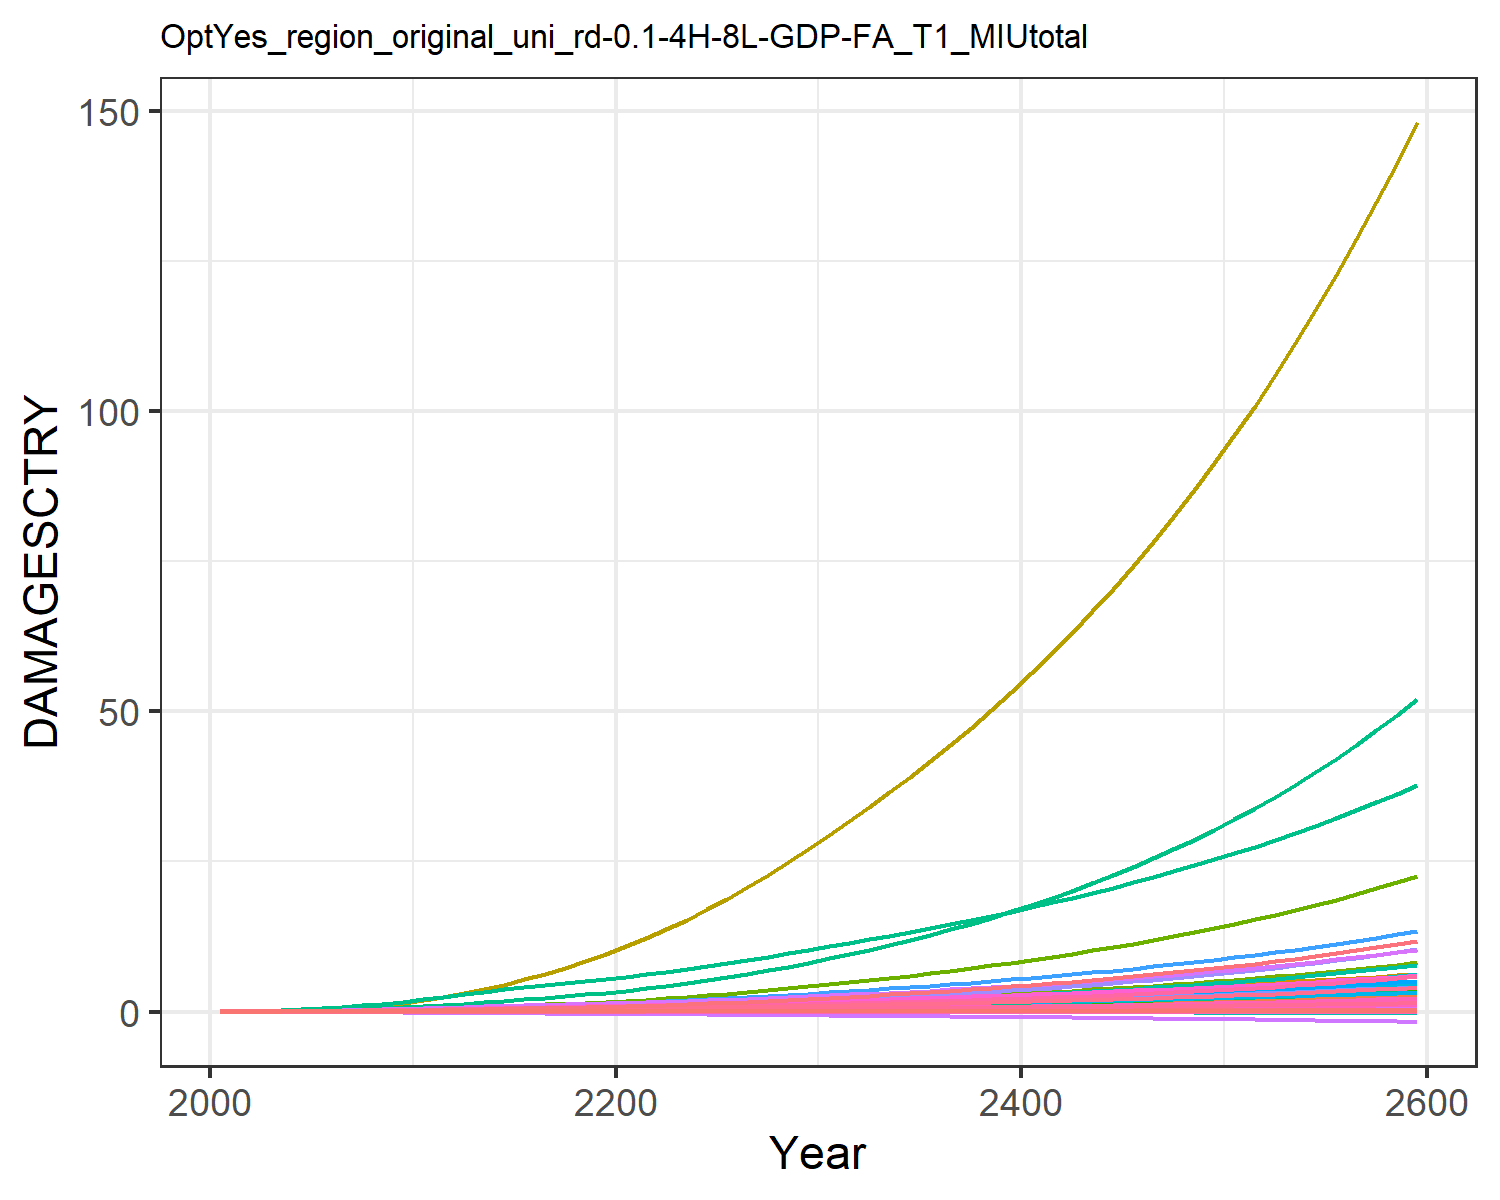

Source data for this figure (header and first rows):
9.31785260838142e-6, 0.0003608619853795658, 1.0946381900809916e-5, 0.004765314077660638, 0.0018665133772867214, -2.8555077691104798e-5, 0.004069308976660987, -0.0011605177616461034, 7.170073115505463e-5, 1.2427679935976366e-5, -0.0006685173286926385, 7.403306069728318e-5, 0.00010175885351298185, 0.0019734179289593685, -3.319763079162955e-5, 0.0005294688058474064, 6.76897506562309e-5, -2.951047924832515e-5, -0.00022142116662110482, 1.7791280022773245e-5, 0.00014844423762505837, 0.013735724312249, 3.315999472221272e-5, 0.000124818396085883
2.168433191671202e-5, 0.0008694, 2.1634986937349208e-5, 0.009605, 0.003498, -4.5502052425847e-5, 0.008096, -0.001716, 0.0001236, 2.8088925791745816e-5, -0.0009383, 0.0001674, 0.0002286, 0.003744, -4.860173315555991e-5, 0.001055, 0.0001229, -4.603260274038859e-5, -0.0003595, 3.283823265020875e-5, 0.0002829, 0.02567, 6.0304533249430226e-5, 0.0002349
5.246808671382246e-5, 0.001896, 3.9904828204168355e-5, 0.01774, 0.00623, -7.591382669494974e-5, 0.01287, -0.002591, 0.0002253, 6.0692857984376756e-5, -0.001369, 0.000356, 0.0004905, 0.007502, -7.221502317280475e-5, 0.00194, 0.0002116, -7.501262141949753e-5, -0.0006112, 5.743063186032312e-5, 0.0005118, 0.04544, 0.0001039, 0.0004671
0.0001118, 0.003773, 6.841354853334742e-5, 0.03002, 0.01024, -0.0001165, 0.01942, -0.00366, 0.0003773, 0.000119, -0.001856, 0.0006905, 0.0009548, 0.01372, -9.621295524264858e-5, 0.00327, 0.0003369, -0.0001123, -0.0009541, 9.261992636124545e-5, 0.0008511, 0.07402, 0.0001656, 0.0008477
0.0002138, 0.0069, 0.0001095, 0.04719, 0.01563, -0.0001678, 0.02747, -0.004898, 0.0005909, 0.0002146, -0.002372, 0.001234, 0.001709, 0.02314, -0.0001162, 0.005121, 0.0004997, -0.0001573, -0.001394, 0.0001388, 0.001311, 0.1119, 0.0002457, 0.001419
0.0003663, 0.01135, 0.0001643, 0.06849, 0.02226, -0.0002278, 0.03667, -0.006216, 0.0008683, 0.0003477, -0.002863, 0.001986, 0.002748, 0.03577, -0.0001269, 0.007408, 0.0006931, -0.0002077, -0.001919, 0.000194, 0.001878, 0.1575, 0.0003408, 0.002178
0.0005772, 0.01721, 0.000234, 0.09415, 0.03016, -0.0002955, 0.0468, -0.007565, 0.001211, 0.0005192, -0.003305, 0.002953, 0.004078, 0.05183, -0.0001249, 0.01015, 0.0009181, -0.000262, -0.00252, 0.0002586, 0.002558, 0.2112, 0.0004512, 0.003133
0.0008603, 0.02505, 0.000319, 0.1252, 0.03943, -0.0003697, 0.05803, -0.008944, 0.001619, 0.0007438, -0.003699, 0.00422, 0.005807, 0.07212, -0.0001078, 0.01346, 0.001177, -0.0003186, -0.003187, 0.000333, 0.003356, 0.2734, 0.0005779, 0.004329
0.001221, 0.03521, 0.0004183, 0.162, 0.04995, -0.0004485, 0.07022, -0.01033, 0.002083, 0.001027, -0.004037, 0.005824, 0.007978, 0.09686, -7.527446972794094e-5, 0.01736, 0.001465, -0.0003762, -0.003906, 0.0004163, 0.004262, 0.3433, 0.0007191, 0.005775
0.00166, 0.04797, 0.0005299, 0.2043, 0.06149, -0.0005302, 0.08314, -0.01168, 0.002589, 0.001373, -0.004321, 0.007793, 0.01061, 0.126, -2.9737201139684894e-5, 0.02183, 0.001777, -0.0004335, -0.004657, 0.0005067, 0.005257, 0.4196, 0.0008722, 0.007466
0.00215, 0.06185, 0.0006613, 0.2464, 0.07386, -0.0006233, 0.09808, -0.01318, 0.00317, 0.001732, -0.004627, 0.009868, 0.01335, 0.1581, 2.439852759817729e-5, 0.02625, 0.00211, -0.0004984, -0.005515, 0.0006029, 0.006321, 0.5009, 0.001035, 0.009303
0.002656, 0.07546, 0.0008128, 0.2836, 0.08633, -0.0007295, 0.1153, -0.01482, 0.003817, 0.002065, -0.004977, 0.01183, 0.01587, 0.1916, 7.833369673049988e-5, 0.03011, 0.002446, -0.0005736, -0.006487, 0.0007, 0.007391, 0.5833, 0.001199, 0.0112
0.003142, 0.08957, 0.000977, 0.3223, 0.0992, -0.0008434, 0.1344, -0.01657, 0.004486, 0.002394, -0.005371, 0.01381, 0.01837, 0.2249, 0.0001247, 0.03411, 0.002797, -0.0006561, -0.007522, 0.000801, 0.008493, 0.669, 0.001371, 0.01306
0.003612, 0.1042, 0.001144, 0.3585, 0.1112, -0.0009581, 0.1539, -0.01822, 0.005128, 0.002712, -0.005753, 0.01579, 0.0208, 0.2589, 0.0001571, 0.03782, 0.003128, -0.0007414, -0.008554, 0.0008962, 0.009517, 0.7499, 0.001533, 0.01493
0.004041, 0.1189, 0.00131, 0.3917, 0.1222, -0.001072, 0.1735, -0.01979, 0.005721, 0.003009, -0.006148, 0.01772, 0.02309, 0.2925, 0.0001669, 0.04118, 0.003434, -0.0008301, -0.009568, 0.0009838, 0.01044, 0.8246, 0.001684, 0.01675
0.004406, 0.1334, 0.001472, 0.4216, 0.1317, -0.001185, 0.1932, -0.02126, 0.006247, 0.003277, -0.006556, 0.01955, 0.02517, 0.3248, 0.0001495, 0.04417, 0.00371, -0.0009221, -0.01055, 0.001062, 0.01124, 0.8914, 0.001819, 0.01846
0.004726, 0.148, 0.001632, 0.4494, 0.1403, -0.001296, 0.2134, -0.02268, 0.006724, 0.003521, -0.006974, 0.0213, 0.02708, 0.3565, 0.0001119, 0.04691, 0.003966, -0.001016, -0.01151, 0.001134, 0.01195, 0.9533, 0.001945, 0.0201
0.005012, 0.1625, 0.001795, 0.4758, 0.1484, -0.001407, 0.2344, -0.02407, 0.007167, 0.003746, -0.007391, 0.02299, 0.02886, 0.3878, 6.023599178117352e-5, 0.04948, 0.004207, -0.001112, -0.01245, 0.001202, 0.01261, 1.012, 0.002064, 0.02168
0.005274, 0.1771, 0.001962, 0.5013, 0.156, -0.001517, 0.2563, -0.02545, 0.007589, 0.003955, -0.007798, 0.02463, 0.03052, 0.4191, -4.590347095967179e-7, 0.05193, 0.004439, -0.001209, -0.01338, 0.001267, 0.01323, 1.068, 0.002178, 0.02321
0.00552, 0.1918, 0.002135, 0.5264, 0.1634, -0.001628, 0.2794, -0.02683, 0.008, 0.004153, -0.008192, 0.02624, 0.03209, 0.4505, -6.645381375211431e-5, 0.05432, 0.004665, -0.001307, -0.01431, 0.00133, 0.01382, 1.123, 0.002289, 0.02471
0.005787, 0.2078, 0.002319, 0.5542, 0.1715, -0.001742, 0.3037, -0.02824, 0.008423, 0.004365, -0.008577, 0.02798, 0.03378, 0.4849, -0.0001353, 0.05698, 0.00491, -0.001408, -0.01527, 0.001399, 0.01447, 1.183, 0.002409, 0.02632
0.00609, 0.2258, 0.002519, 0.5863, 0.1806, -0.001861, 0.3295, -0.0297, 0.00887, 0.004604, -0.008954, 0.02994, 0.03568, 0.5235, -0.0002058, 0.06005, 0.005184, -0.001513, -0.01628, 0.001475, 0.01521, 1.251, 0.002544, 0.02811
0.006409, 0.2466, 0.002733, 0.6204, 0.1903, -0.001984, 0.3569, -0.0312, 0.009332, 0.004885, -0.009319, 0.0322, 0.0379, 0.5646, -0.0002765, 0.0633, 0.005472, -0.00162, -0.01731, 0.001556, 0.01598, 1.322, 0.002686, 0.02997
0.006742, 0.2692, 0.002959, 0.6564, 0.2004, -0.002109, 0.3857, -0.03274, 0.009811, 0.005183, -0.009673, 0.03464, 0.04025, 0.6081, -0.000347, 0.06672, 0.005771, -0.00173, -0.01837, 0.00164, 0.01679, 1.397, 0.002833, 0.03191
0.007088, 0.2934, 0.0032, 0.6941, 0.211, -0.002238, 0.4162, -0.03434, 0.01031, 0.005493, -0.01002, 0.03721, 0.0427, 0.6538, -0.0004167, 0.07029, 0.006082, -0.001841, -0.01947, 0.001727, 0.01764, 1.475, 0.002986, 0.0339
0.007449, 0.3189, 0.003454, 0.7335, 0.2221, -0.002371, 0.4485, -0.03598, 0.01082, 0.005815, -0.01035, 0.03991, 0.04524, 0.7019, -0.0004856, 0.07402, 0.006403, -0.001955, -0.02059, 0.001817, 0.01852, 1.557, 0.003144, 0.03596
0.007826, 0.346, 0.003723, 0.7749, 0.2336, -0.002507, 0.4826, -0.0377, 0.01136, 0.00615, -0.01068, 0.04273, 0.04787, 0.7526, -0.0005535, 0.07793, 0.006738, -0.002071, -0.02174, 0.001911, 0.01943, 1.642, 0.003308, 0.03809
0.008218, 0.3745, 0.004007, 0.8181, 0.2457, -0.002648, 0.5186, -0.03947, 0.01192, 0.006494, -0.011, 0.04567, 0.05058, 0.8058, -0.0006207, 0.08199, 0.007085, -0.00219, -0.02293, 0.002009, 0.02039, 1.731, 0.003479, 0.04029
0.008624, 0.4043, 0.004306, 0.8631, 0.2582, -0.002791, 0.5565, -0.04131, 0.0125, 0.006848, -0.01131, 0.04873, 0.05336, 0.8614, -0.0006871, 0.08621, 0.007443, -0.002311, -0.02416, 0.002109, 0.02138, 1.824, 0.003654, 0.04254
0.009043, 0.4356, 0.00462, 0.9098, 0.2712, -0.002939, 0.5965, -0.04321, 0.01309, 0.007212, -0.01161, 0.0519, 0.05622, 0.9195, -0.000753, 0.09058, 0.007812, -0.002435, -0.02542, 0.002213, 0.0224, 1.92, 0.003836, 0.04485
0.009459, 0.4674, 0.004941, 0.9568, 0.284, -0.003085, 0.6372, -0.04508, 0.01369, 0.007573, -0.01188, 0.0551, 0.05906, 0.9784, -0.0008171, 0.09496, 0.008176, -0.002557, -0.02666, 0.002315, 0.02341, 2.015, 0.004015, 0.04714
0.009868, 0.4995, 0.005264, 1.004, 0.2966, -0.003228, 0.6779, -0.04688, 0.01427, 0.007927, -0.01211, 0.05828, 0.06184, 1.038, -0.000879, 0.09929, 0.008529, -0.002676, -0.02787, 0.002415, 0.02439, 2.109, 0.004188, 0.04938
0.01028, 0.5324, 0.005597, 1.051, 0.3094, -0.003371, 0.7197, -0.04869, 0.01486, 0.008283, -0.01232, 0.06152, 0.06464, 1.098, -0.00094, 0.1037, 0.008886, -0.002795, -0.0291, 0.002515, 0.02538, 2.204, 0.004363, 0.05165
0.0107, 0.5663, 0.005941, 1.1, 0.3224, -0.003517, 0.7629, -0.05054, 0.01546, 0.008645, -0.01253, 0.06483, 0.06748, 1.161, -0.001001, 0.1082, 0.009249, -0.002915, -0.03034, 0.002617, 0.02639, 2.301, 0.004542, 0.05394
0.01113, 0.6013, 0.006297, 1.151, 0.3358, -0.003665, 0.8077, -0.05243, 0.01607, 0.009013, -0.01272, 0.06823, 0.07037, 1.226, -0.001061, 0.1129, 0.00962, -0.003037, -0.03161, 0.002722, 0.02742, 2.401, 0.004724, 0.05628
0.01157, 0.6376, 0.006667, 1.203, 0.3495, -0.003817, 0.8543, -0.05437, 0.0167, 0.009388, -0.01291, 0.07173, 0.07331, 1.293, -0.001122, 0.1177, 0.009998, -0.00316, -0.0329, 0.002828, 0.02848, 2.504, 0.004909, 0.05866
0.01202, 0.6751, 0.007052, 1.257, 0.3636, -0.003971, 0.9028, -0.05635, 0.01734, 0.00977, -0.01308, 0.07533, 0.0763, 1.363, -0.001183, 0.1226, 0.01039, -0.003287, -0.03422, 0.002937, 0.02956, 2.61, 0.0051, 0.06108
0.01248, 0.7139, 0.007452, 1.312, 0.3781, -0.004129, 0.9533, -0.05839, 0.018, 0.01016, -0.01324, 0.07903, 0.07936, 1.435, -0.001245, 0.1277, 0.01078, -0.003415, -0.03557, 0.003049, 0.03067, 2.719, 0.005294, 0.06356
0.01295, 0.7542, 0.007867, 1.369, 0.393, -0.004291, 1.006, -0.06048, 0.01867, 0.01056, -0.0134, 0.08284, 0.08248, 1.51, -0.001308, 0.1329, 0.01119, -0.003546, -0.03695, 0.003163, 0.03181, 2.831, 0.005494, 0.06608
0.01343, 0.7959, 0.008299, 1.428, 0.4084, -0.004456, 1.061, -0.06262, 0.01936, 0.01096, -0.01354, 0.08677, 0.08567, 1.588, -0.001372, 0.1383, 0.0116, -0.00368, -0.03837, 0.003281, 0.03297, 2.947, 0.005698, 0.06866
0.01392, 0.8391, 0.008747, 1.49, 0.4241, -0.004625, 1.118, -0.06483, 0.02006, 0.01138, -0.01367, 0.09082, 0.08892, 1.669, -0.001438, 0.1438, 0.01203, -0.003817, -0.03981, 0.003401, 0.03416, 3.066, 0.005908, 0.0713
0.01442, 0.8838, 0.009214, 1.553, 0.4404, -0.004798, 1.177, -0.0671, 0.02079, 0.0118, -0.01378, 0.09499, 0.09225, 1.752, -0.001505, 0.1495, 0.01247, -0.003957, -0.0413, 0.003524, 0.03539, 3.189, 0.006123, 0.074
0.01493, 0.9303, 0.009699, 1.618, 0.4571, -0.004976, 1.239, -0.06942, 0.02153, 0.01224, -0.01389, 0.09929, 0.09565, 1.839, -0.001574, 0.1554, 0.01292, -0.004099, -0.04281, 0.003651, 0.03664, 3.316, 0.006343, 0.07675
0.01545, 0.9785, 0.0102, 1.686, 0.4743, -0.005158, 1.304, -0.07182, 0.02229, 0.01268, -0.01398, 0.1037, 0.09912, 1.929, -0.001644, 0.1615, 0.01338, -0.004246, -0.04437, 0.00378, 0.03793, 3.447, 0.006569, 0.07958
0.01599, 1.028, 0.01073, 1.755, 0.492, -0.005344, 1.371, -0.07428, 0.02306, 0.01313, -0.01406, 0.1083, 0.1027, 2.023, -0.001717, 0.1678, 0.01385, -0.004396, -0.04597, 0.003913, 0.03925, 3.582, 0.006801, 0.08246
0.01653, 1.08, 0.01128, 1.827, 0.5102, -0.005536, 1.441, -0.07681, 0.02386, 0.0136, -0.01412, 0.113, 0.1063, 2.12, -0.001792, 0.1742, 0.01434, -0.004549, -0.0476, 0.00405, 0.04061, 3.721, 0.00704, 0.08542
0.01709, 1.134, 0.01184, 1.902, 0.529, -0.005732, 1.515, -0.07941, 0.02468, 0.01407, -0.01416, 0.1179, 0.1101, 2.221, -0.00187, 0.1809, 0.01484, -0.004706, -0.04928, 0.00419, 0.042, 3.865, 0.007284, 0.08845
0.01766, 1.19, 0.01244, 1.979, 0.5483, -0.005934, 1.591, -0.08208, 0.02552, 0.01456, -0.01419, 0.123, 0.1139, 2.326, -0.00195, 0.1878, 0.01535, -0.004868, -0.05101, 0.004334, 0.04343, 4.014, 0.007536, 0.09156
0.01825, 1.248, 0.01305, 2.059, 0.5683, -0.006141, 1.67, -0.08484, 0.02638, 0.01506, -0.0142, 0.1282, 0.1178, 2.435, -0.002033, 0.1949, 0.01587, -0.005033, -0.05278, 0.004482, 0.0449, 4.168, 0.007794, 0.09475
0.01885, 1.308, 0.01369, 2.142, 0.5888, -0.006354, 1.753, -0.08767, 0.02726, 0.01557, -0.0142, 0.1336, 0.1218, 2.548, -0.002119, 0.2023, 0.01641, -0.005203, -0.0546, 0.004634, 0.0464, 4.326, 0.008059, 0.09801
0.01946, 1.371, 0.01436, 2.228, 0.61, -0.006573, 1.839, -0.09059, 0.02816, 0.0161, -0.01417, 0.1392, 0.1259, 2.666, -0.002208, 0.2099, 0.01697, -0.005377, -0.05647, 0.004791, 0.04795, 4.49, 0.008332, 0.1014
0.02008, 1.436, 0.01505, 2.316, 0.6319, -0.006799, 1.929, -0.09359, 0.02909, 0.01664, -0.01412, 0.1449, 0.1302, 2.789, -0.0023, 0.2177, 0.01754, -0.005556, -0.05839, 0.004951, 0.04954, 4.66, 0.008612, 0.1048
0.02072, 1.503, 0.01578, 2.408, 0.6545, -0.00703, 2.023, -0.09667, 0.03005, 0.01719, -0.01405, 0.1509, 0.1345, 2.916, -0.002396, 0.2258, 0.01813, -0.00574, -0.06037, 0.005116, 0.05117, 4.835, 0.0089, 0.1083
0.02138, 1.574, 0.01653, 2.503, 0.6777, -0.007268, 2.121, -0.09985, 0.03103, 0.01776, -0.01395, 0.1571, 0.139, 3.049, -0.002495, 0.2342, 0.01873, -0.005929, -0.0624, 0.005286, 0.05285, 5.017, 0.009197, 0.112
0.02206, 1.647, 0.01732, 2.602, 0.7018, -0.007513, 2.223, -0.1031, 0.03203, 0.01834, -0.01383, 0.1635, 0.1435, 3.187, -0.002598, 0.2428, 0.01935, -0.006123, -0.06449, 0.005461, 0.05458, 5.205, 0.009502, 0.1157
0.02275, 1.723, 0.01814, 2.704, 0.7266, -0.007766, 2.33, -0.1065, 0.03307, 0.01894, -0.01368, 0.1701, 0.1482, 3.331, -0.002705, 0.2518, 0.01999, -0.006323, -0.06664, 0.005641, 0.05635, 5.399, 0.009816, 0.1195
0.02345, 1.802, 0.01899, 2.81, 0.7522, -0.008025, 2.441, -0.11, 0.03413, 0.01955, -0.0135, 0.177, 0.1531, 3.48, -0.002816, 0.2611, 0.02065, -0.006528, -0.06885, 0.005826, 0.05818, 5.6, 0.01014, 0.1235
0.02418, 1.884, 0.01988, 2.92, 0.7786, -0.008292, 2.556, -0.1135, 0.03522, 0.02018, -0.0133, 0.1841, 0.158, 3.636, -0.002931, 0.2706, 0.02133, -0.006739, -0.07113, 0.006016, 0.06006, 5.808, 0.01047, 0.1275
0.02492, 1.969, 0.02081, 3.033, 0.8059, -0.008568, 2.677, -0.1172, 0.03634, 0.02083, -0.01306, 0.1915, 0.1631, 3.798, -0.003051, 0.2805, 0.02203, -0.006956, -0.07348, 0.006212, 0.06199, 6.023, 0.01081, 0.1317
0.02569, 2.058, 0.02177, 3.151, 0.8341, -0.008851, 2.803, -0.121, 0.03749, 0.0215, -0.01278, 0.1991, 0.1684, 3.967, -0.003175, 0.2908, 0.02275, -0.00718, -0.07589, 0.006414, 0.06397, 6.246, 0.01117, 0.136
